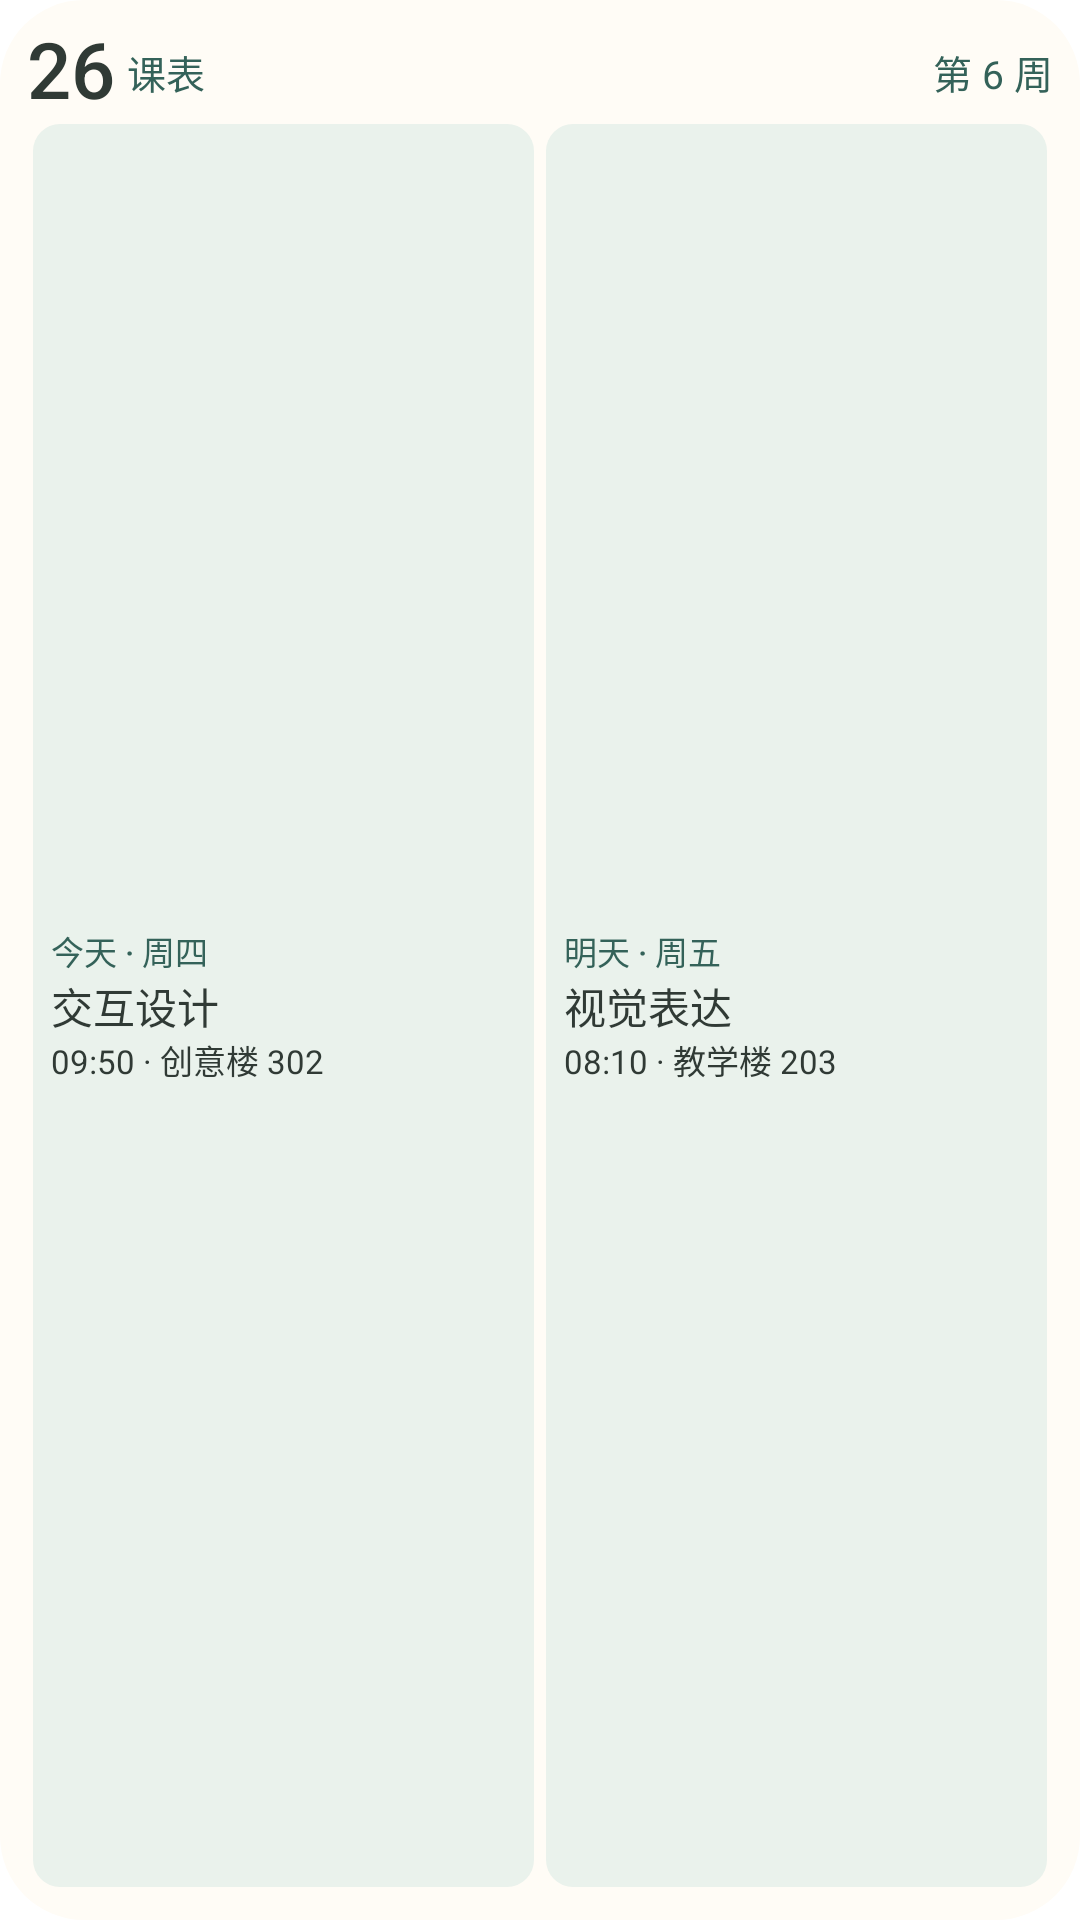

Layout XML and referenced resources for this Android screen:
<!-- AndroidManifest.xml: application theme Theme.ClassTools -->
<!-- res/layout/widget_preview_timetable.xml -->
<LinearLayout xmlns:android="http://schemas.android.com/apk/res/android" android:layout_width="match_parent" android:layout_height="match_parent" android:orientation="vertical" android:padding="9dp" android:background="@drawable/widget_paper_shape">
    <LinearLayout android:layout_width="match_parent" android:layout_height="wrap_content" android:orientation="horizontal" android:gravity="center_vertical">
        <TextView android:layout_width="wrap_content" android:layout_height="wrap_content" android:text="26" android:textSize="26sp" android:textColor="@color/widget_ink" android:includeFontPadding="false" android:singleLine="true" android:ellipsize="end" android:fontFamily="sans-serif-medium" />
        <TextView android:layout_width="0dp" android:layout_height="wrap_content" android:text="课表" android:textSize="13sp" android:textColor="@color/widget_accent" android:includeFontPadding="false" android:singleLine="true" android:ellipsize="end" android:fontFamily="sans-serif-medium" android:layout_weight="1" android:paddingStart="4dp" />
        <TextView android:layout_width="wrap_content" android:layout_height="wrap_content" android:text="第 6 周" android:textSize="13sp" android:textColor="@color/widget_accent" android:includeFontPadding="false" android:singleLine="true" android:ellipsize="end" android:fontFamily="sans-serif" />
    </LinearLayout>
    <LinearLayout android:layout_width="match_parent" android:layout_height="0dp" android:layout_weight="1" android:orientation="horizontal">
        <LinearLayout android:layout_width="0dp" android:layout_height="match_parent" android:layout_weight="1" android:orientation="vertical" android:background="@drawable/widget_band_shape" android:padding="6dp" android:layout_margin="2dp" android:gravity="center_vertical">
            <TextView android:layout_width="match_parent" android:layout_height="wrap_content" android:text="今天 · 周四" android:textSize="11sp" android:textColor="@color/widget_accent" android:includeFontPadding="false" android:singleLine="true" android:ellipsize="end" android:fontFamily="sans-serif-medium" />
            <TextView android:layout_width="match_parent" android:layout_height="wrap_content" android:text="交互设计" android:textSize="14sp" android:textColor="@color/widget_ink" android:includeFontPadding="false" android:singleLine="true" android:ellipsize="end" android:fontFamily="sans-serif-medium" />
            <TextView android:layout_width="match_parent" android:layout_height="wrap_content" android:text="09:50 · 创意楼 302" android:textSize="11sp" android:textColor="@color/widget_ink" android:includeFontPadding="false" android:singleLine="true" android:ellipsize="end" android:fontFamily="sans-serif" />
        </LinearLayout>
        <LinearLayout android:layout_width="0dp" android:layout_height="match_parent" android:layout_weight="1" android:orientation="vertical" android:background="@drawable/widget_band_shape" android:padding="6dp" android:layout_margin="2dp" android:gravity="center_vertical">
            <TextView android:layout_width="match_parent" android:layout_height="wrap_content" android:text="明天 · 周五" android:textSize="11sp" android:textColor="@color/widget_accent" android:includeFontPadding="false" android:singleLine="true" android:ellipsize="end" android:fontFamily="sans-serif-medium" />
            <TextView android:layout_width="match_parent" android:layout_height="wrap_content" android:text="视觉表达" android:textSize="14sp" android:textColor="@color/widget_ink" android:includeFontPadding="false" android:singleLine="true" android:ellipsize="end" android:fontFamily="sans-serif-medium" />
            <TextView android:layout_width="match_parent" android:layout_height="wrap_content" android:text="08:10 · 教学楼 203" android:textSize="11sp" android:textColor="@color/widget_ink" android:includeFontPadding="false" android:singleLine="true" android:ellipsize="end" android:fontFamily="sans-serif" />
        </LinearLayout>
    </LinearLayout>
</LinearLayout>
<!-- resources referenced by this layout -->
<resources>
  <color name="widget_accent">#346259</color>
  <color name="widget_ink">#303A35</color>
  <!-- drawable widget_band_shape (drawable) -->
  <shape xmlns:android="http://schemas.android.com/apk/res/android" android:shape="rectangle">
      <solid android:color="@color/widget_band" />
      <corners android:radius="9dp" />
  </shape>
  <!-- drawable widget_paper_shape (drawable) -->
  <shape xmlns:android="http://schemas.android.com/apk/res/android" android:shape="rectangle">
      <solid android:color="@color/widget_paper" />
      <corners android:radius="@dimen/ct_widget_radius" />
  </shape>
  <color name="widget_band">#EAF2EC</color>
  <color name="widget_paper">#FFFCF6</color>
  <dimen name="ct_widget_radius">20dp</dimen>
</resources>
